2-way image classification set "dataset" from GitHub (6be709c0/oc-ai-engineer); label vocabulary: bananas, oranges.

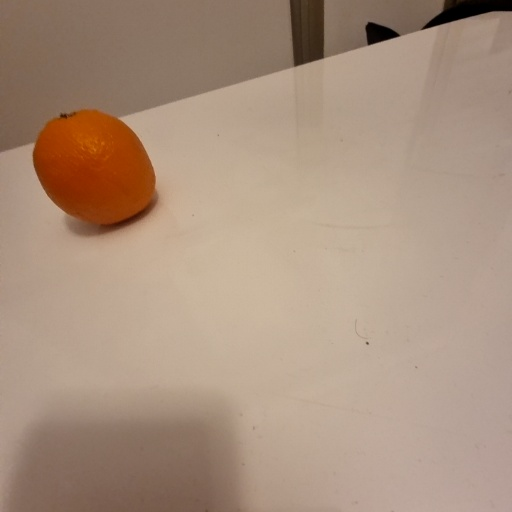
Label: oranges

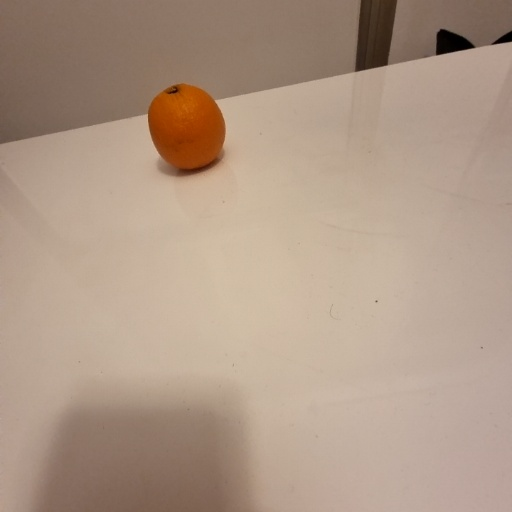
Label: oranges

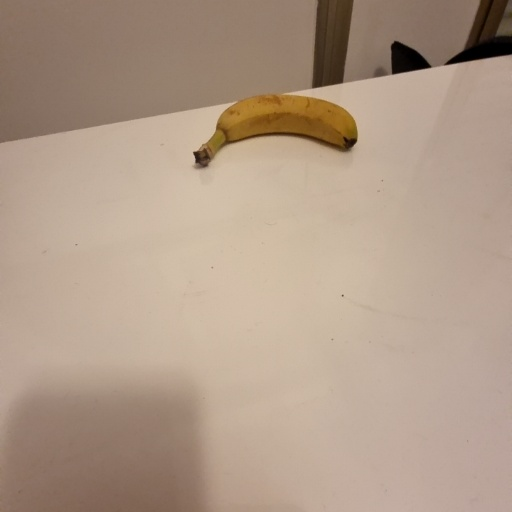
Label: bananas

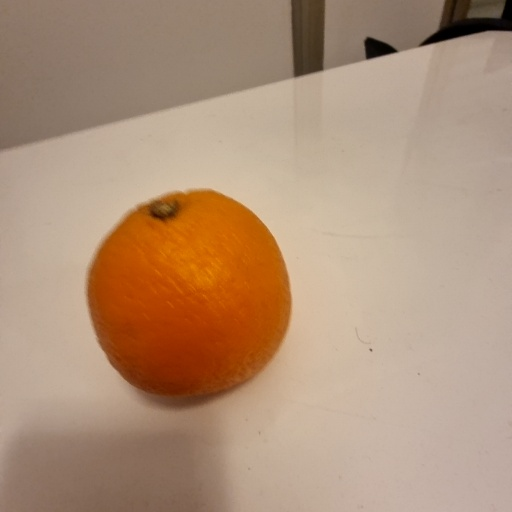
Label: oranges

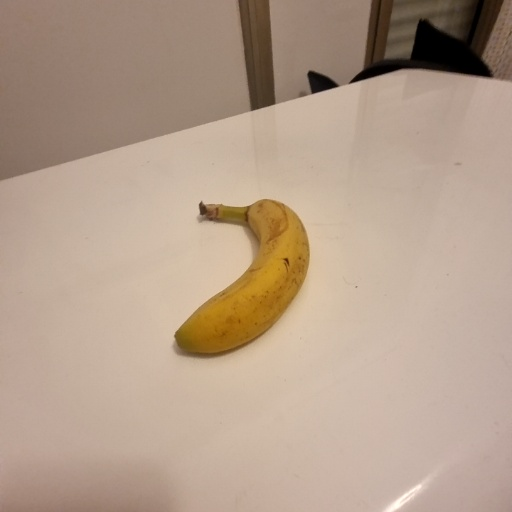
Label: bananas

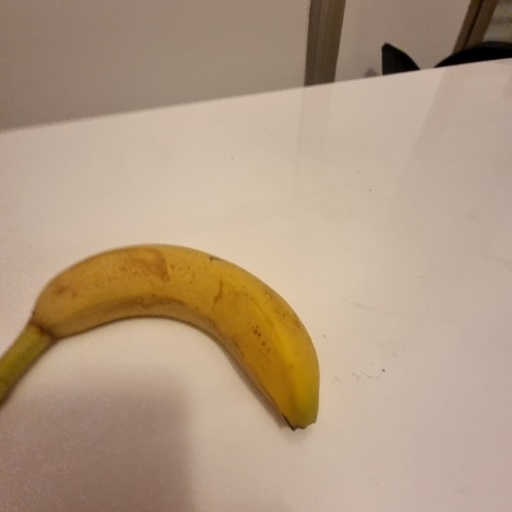
Label: bananas
